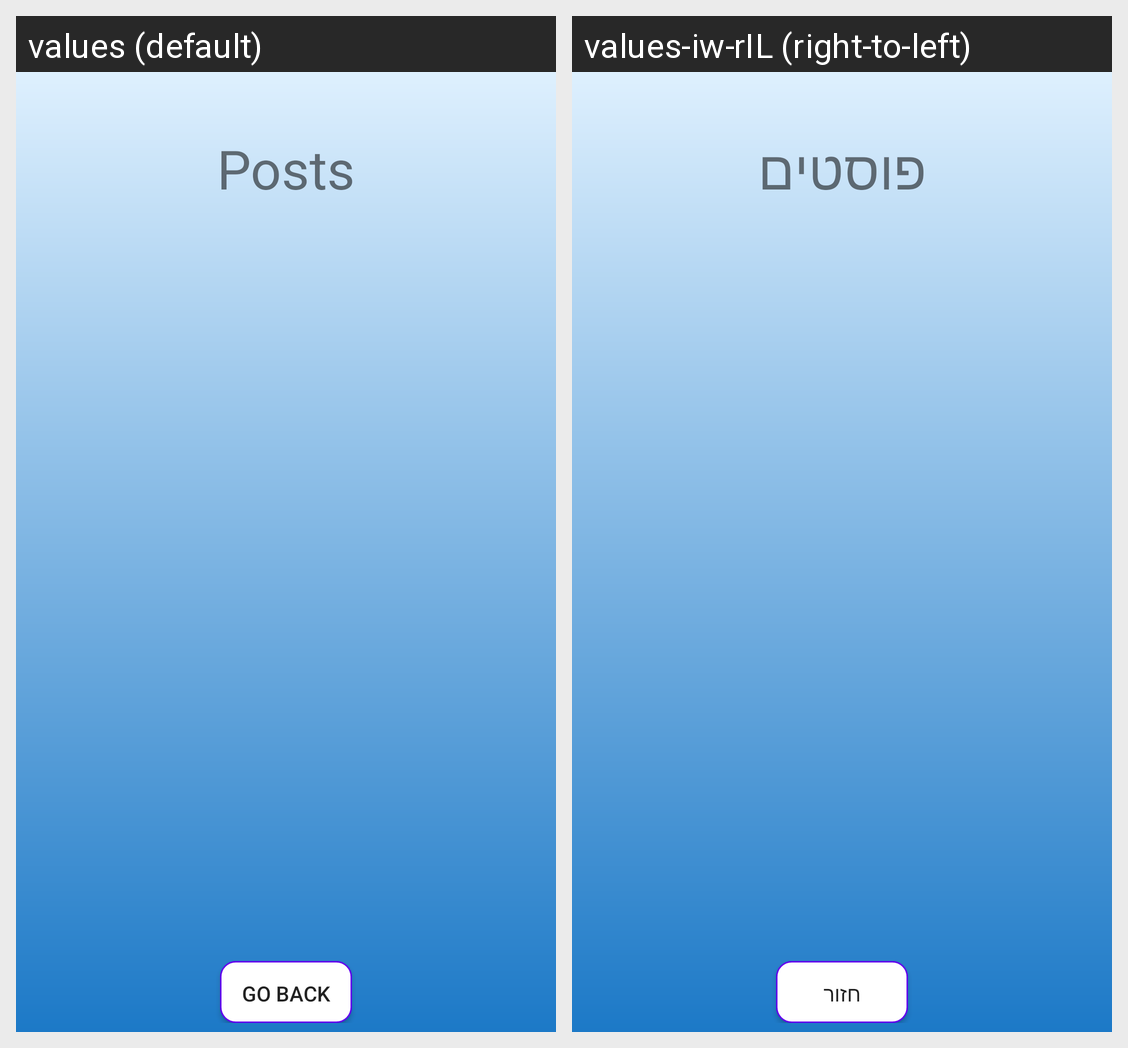

The same Android screen rendered under two of its app's locales, left to right. List the strings drawn on it with the default value and each locale's translation.
Android screen res/layout/activity_display_posts.xml rendered under 2 locales, left to right: values (default), values-iw-rIL (right-to-left). Device: Nexus 5 (rendered at 1080×1920; each locale shown at half size, 540×960, under a caption strip naming it); theme AppTheme.
Strings drawn on this screen, with the default value and each locale's value (text and hints the layout hard-codes, and strings that could not be matched under every locale, appear in the picture but are not listed):

posts
  values: Posts
  values-iw-rIL: פוסטים

Return
  values: Go back
  values-iw-rIL: חזור
